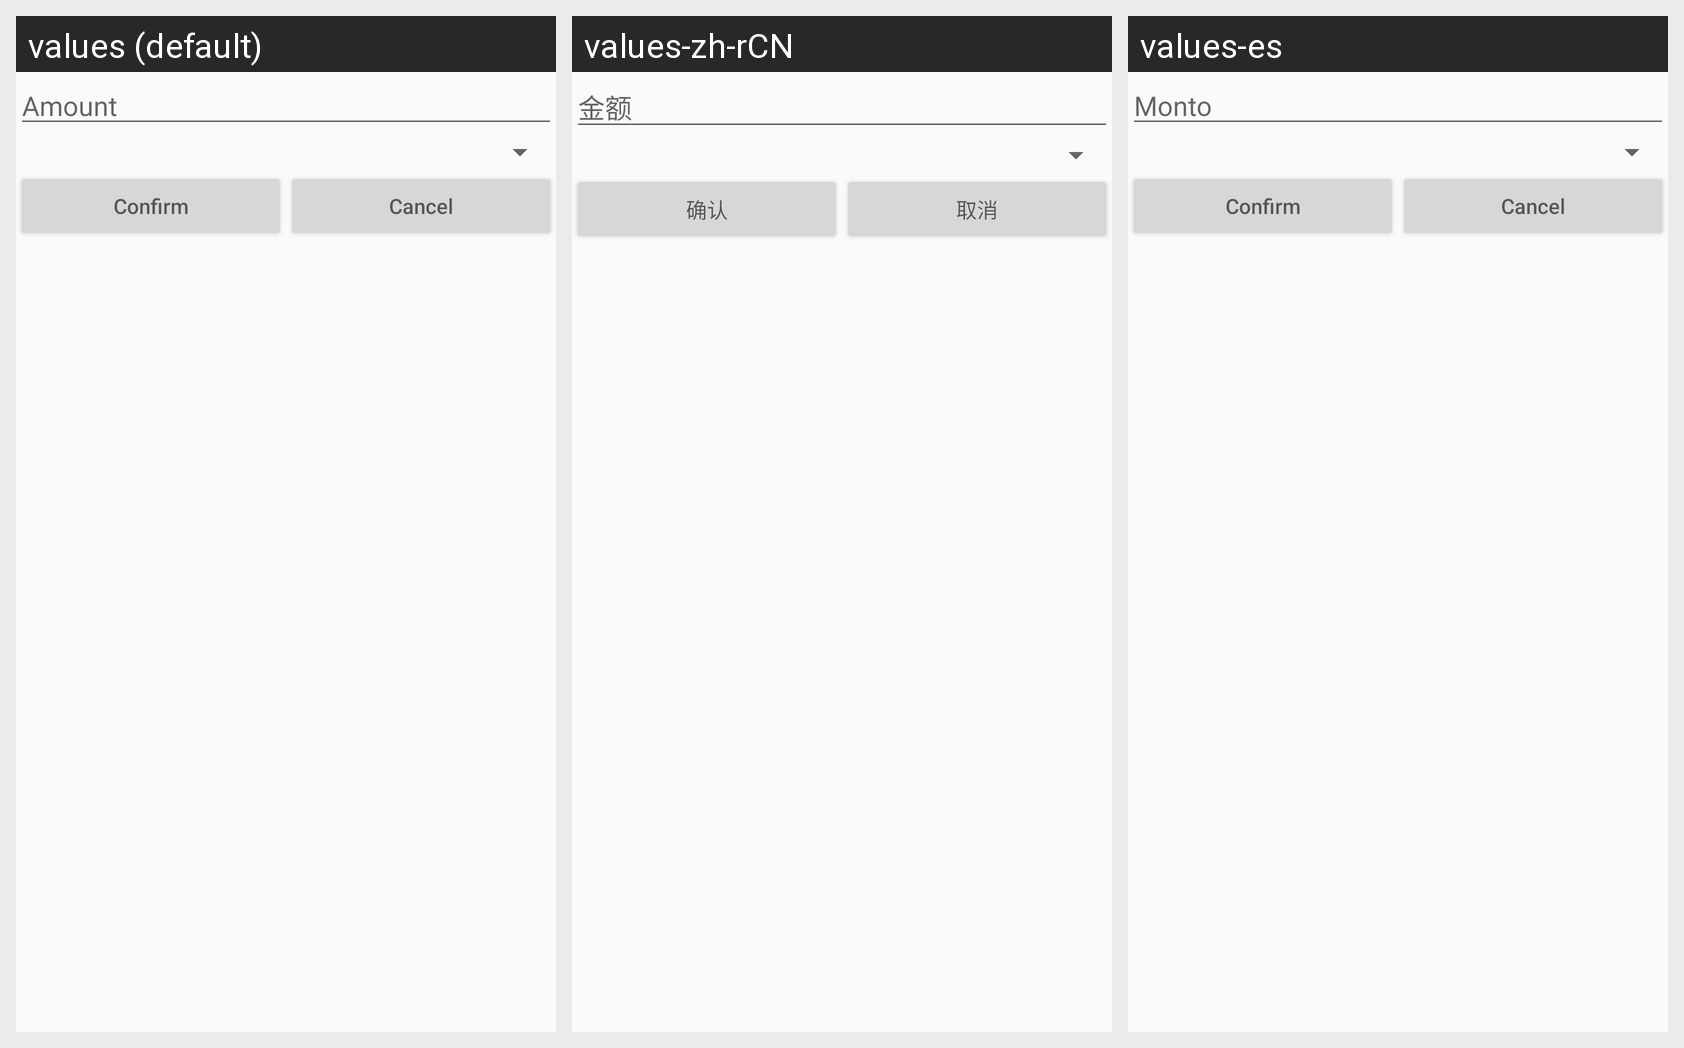

Strings drawn on this Android screen and how each of the app's shown locales translates them:
Android screen res/layout/amount_dialog.xml rendered under 3 locales, left to right: values (default), values-zh-rCN, values-es. Device: Nexus 5 (rendered at 1080×1920; each locale shown at half size, 540×960, under a caption strip naming it); theme Theme.AppCompat.Light.DarkActionBar.
Strings drawn on this screen, with the default value and each locale's value (text and hints the layout hard-codes, and strings that could not be matched under every locale, appear in the picture but are not listed):

amount
  values: Amount
  values-zh-rCN: 金额
  values-es: Monto

confirm
  values: Confirm
  values-zh-rCN: 确认
  values-es: Confirm  [not translated; the default value is used]

cancel
  values: Cancel
  values-zh-rCN: 取消
  values-es: Cancel  [not translated; the default value is used]
